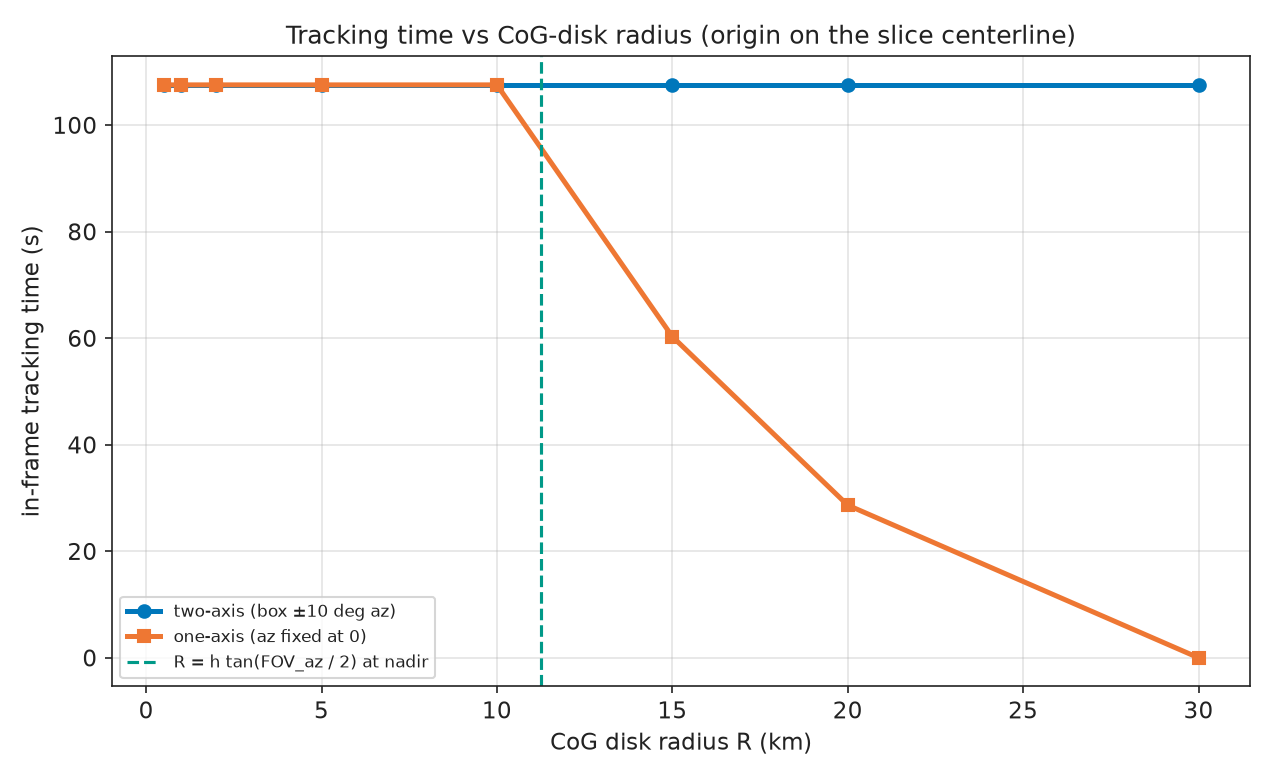

Values plotted in this chart, from the file beside it:
radius_km, az_peak_deg, one_axis_s, two_axis_s, lost_s
0.500, 0.0716, 107.5, 107.5, 0.000
1.000, 0.1432, 107.5, 107.5, 0.000
2.000, 0.2865, 107.5, 107.5, 0.000
5.000, 0.7162, 107.5, 107.5, 0.000
10, 1.432, 107.5, 107.5, 0.000
15, 2.147, 60.3, 107.5, 47.25
20, 2.862, 28.65, 107.5, 78.9
30, 4.288, 0.000, 107.5, 107.5
